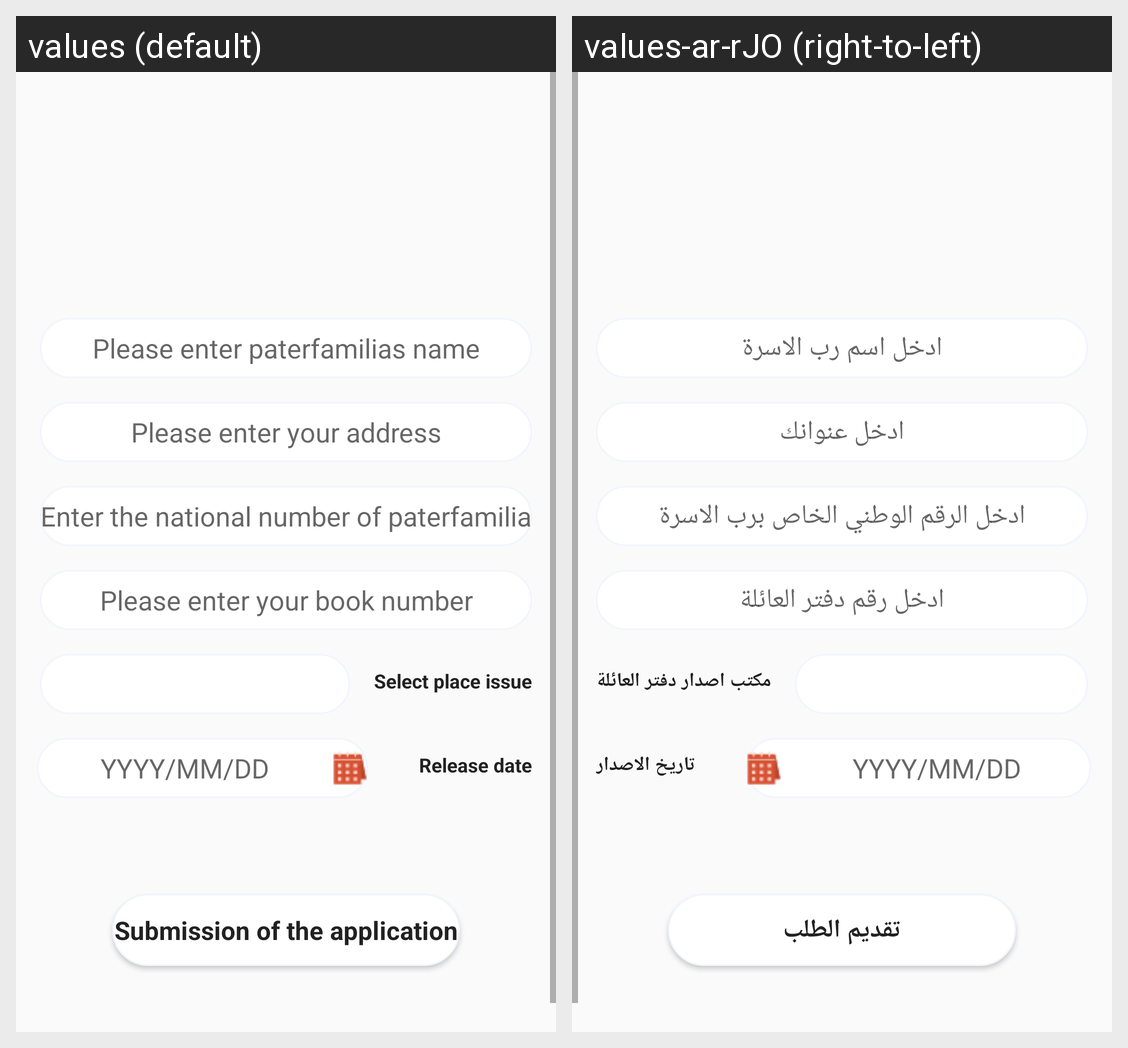

The same Android screen rendered under two of its app's locales, left to right. List the strings drawn on it with the default value and each locale's translation.
Android screen res/layout/activity_family.xml rendered under 2 locales, left to right: values (default), values-ar-rJO (right-to-left). Device: Nexus 5 (rendered at 1080×1920; each locale shown at half size, 540×960, under a caption strip naming it); theme AppTheme.
Strings drawn on this screen, with the default value and each locale's value (text and hints the layout hard-codes, and strings that could not be matched under every locale, appear in the picture but are not listed):

please_enter_paterfamilias_name
  values: Please enter paterfamilias name
  values-ar-rJO: ادخل اسم رب الاسرة

please_enter_your_address
  values: Please enter your address
  values-ar-rJO: ادخل عنوانك

enter_the_national_number_of_paterfamilias
  values: Enter the national number of paterfamilias
  values-ar-rJO: ادخل الرقم الوطني الخاص برب الاسرة

please_enter_your_book_number
  values: Please enter your book number
  values-ar-rJO: ادخل رقم دفتر العائلة

select_place_issue
  values: Select place issue
  values-ar-rJO: مكتب اصدار دفتر العائلة

yyyy_mm_dd
  values: YYYY/MM/DD
  values-ar-rJO: YYYY/MM/DD

release_date
  values: Release date
  values-ar-rJO: تاريخ الاصدار

submission_of_the_application
  values: Submission of the application
  values-ar-rJO: تقديم الطلب
